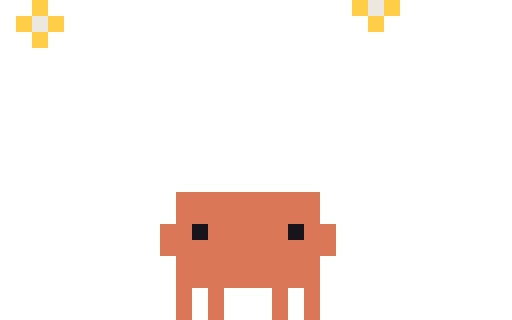
t = 0.00 s
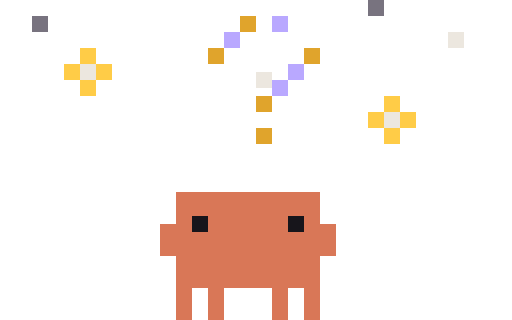
t = 0.14 s
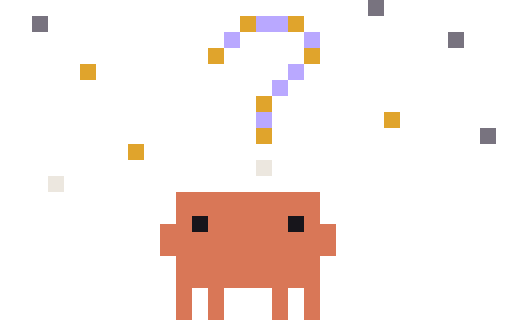
t = 0.28 s
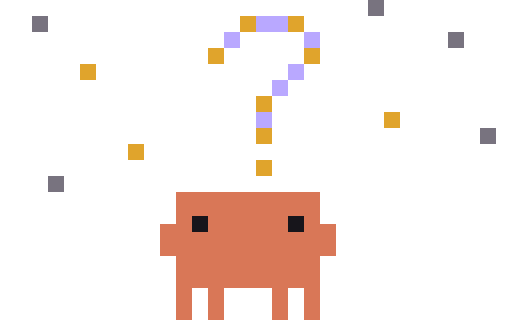
t = 0.40 s
t = 0.60 s: frame unchanged from t = 0.40 s, image omitted
t = 0.70 s: frame unchanged from t = 0.40 s, image omitted

The animated SVG that drew these frames (rendered in a browser with its animation timeline set to each time). Animation: 7 CSS @keyframes rules; one cycle of 0.70 s.

<svg xmlns="http://www.w3.org/2000/svg" width="96" height="60" viewBox="0 0 32 20" shape-rendering="crispEdges"><title>Clawd in-thinking-stars</title><desc>Set-up for thinking-stars: its scene arrives, ending on its first frame.</desc><style>@keyframes clawd-in-thinking-stars-0-0{0%{opacity:1}7.143%{opacity:0}100%{opacity:0}}.clawd-in-thinking-stars-0-0{opacity:1;animation:clawd-in-thinking-stars-0-0 700ms step-end 1 forwards}@keyframes clawd-in-thinking-stars-0-1{0%{opacity:0}7.143%{opacity:1}14.286%{opacity:0}100%{opacity:0}}.clawd-in-thinking-stars-0-1{opacity:0;animation:clawd-in-thinking-stars-0-1 700ms step-end 1 forwards}@keyframes clawd-in-thinking-stars-0-2{0%{opacity:0}14.286%{opacity:1}21.429%{opacity:0}100%{opacity:0}}.clawd-in-thinking-stars-0-2{opacity:0;animation:clawd-in-thinking-stars-0-2 700ms step-end 1 forwards}@keyframes clawd-in-thinking-stars-0-3{0%{opacity:0}21.429%{opacity:1}28.571%{opacity:0}100%{opacity:0}}.clawd-in-thinking-stars-0-3{opacity:0;animation:clawd-in-thinking-stars-0-3 700ms step-end 1 forwards}@keyframes clawd-in-thinking-stars-0-4{0%{opacity:0}28.571%{opacity:1}35.714%{opacity:0}100%{opacity:0}}.clawd-in-thinking-stars-0-4{opacity:0;animation:clawd-in-thinking-stars-0-4 700ms step-end 1 forwards}@keyframes clawd-in-thinking-stars-0-5{0%{opacity:0}35.714%{opacity:1}42.857%{opacity:0}100%{opacity:0}}.clawd-in-thinking-stars-0-5{opacity:0;animation:clawd-in-thinking-stars-0-5 700ms step-end 1 forwards}@keyframes clawd-in-thinking-stars-0-6{0%{opacity:0}42.857%{opacity:1}100%{opacity:1}}.clawd-in-thinking-stars-0-6{opacity:0;animation:clawd-in-thinking-stars-0-6 700ms step-end 1 forwards}@media (prefers-reduced-motion:reduce){[class^="clawd-in-thinking-stars-"]{animation:none!important}}</style><g class="clawd-in-thinking-stars-0-0" transform="scale(0.5)"><path fill="#FFCC47" d="M4 0h2v1h-2zM44 0h2v1h-2zM48 0h2v1h-2zM4 1h2v1h-2zM44 1h2v1h-2zM48 1h2v1h-2zM2 2h2v1h-2zM6 2h2v1h-2zM46 2h2v1h-2zM2 3h2v1h-2zM6 3h2v1h-2zM46 3h2v1h-2zM4 4h2v1h-2zM4 5h2v1h-2z"/><path fill="#ECE7DF" d="M46 0h2v1h-2zM46 1h2v1h-2zM4 2h2v1h-2zM4 3h2v1h-2z"/><path fill="#D97757" d="M22 24h18v1h-18zM22 25h18v1h-18zM22 26h18v1h-18zM22 27h18v1h-18zM20 28h4v1h-4zM26 28h10v1h-10zM38 28h4v1h-4zM20 29h4v1h-4zM26 29h10v1h-10zM38 29h4v1h-4zM20 30h22v1h-22zM20 31h22v1h-22zM22 32h18v1h-18zM22 33h18v1h-18zM22 34h18v1h-18zM22 35h18v1h-18zM22 36h2v1h-2zM26 36h2v1h-2zM34 36h2v1h-2zM38 36h2v1h-2zM22 37h2v1h-2zM26 37h2v1h-2zM34 37h2v1h-2zM38 37h2v1h-2zM22 38h2v1h-2zM26 38h2v1h-2zM34 38h2v1h-2zM38 38h2v1h-2zM22 39h2v1h-2zM26 39h2v1h-2zM34 39h2v1h-2zM38 39h2v1h-2z"/><path fill="#17151B" d="M24 28h2v1h-2zM36 28h2v1h-2zM24 29h2v1h-2zM36 29h2v1h-2z"/></g><g class="clawd-in-thinking-stars-0-1" transform="scale(0.5)"><path fill="#ECE7DF" d="M46 0h2v1h-2zM46 1h2v1h-2zM4 2h2v1h-2zM4 3h2v1h-2zM56 4h2v1h-2zM56 5h2v1h-2zM32 9h2v1h-2zM32 10h2v1h-2z"/><path fill="#FFCC47" d="M56 2h2v1h-2zM56 3h2v1h-2zM54 4h2v1h-2zM58 4h2v1h-2zM54 5h2v1h-2zM58 5h2v1h-2zM56 6h2v1h-2zM32 7h2v1h-2zM56 7h2v1h-2zM32 8h2v1h-2zM30 9h2v1h-2zM34 9h2v1h-2zM30 10h2v1h-2zM34 10h2v1h-2zM32 11h2v1h-2zM32 12h2v1h-2z"/><path fill="#D97757" d="M22 24h18v1h-18zM22 25h18v1h-18zM22 26h18v1h-18zM22 27h2v1h-2zM26 27h10v1h-10zM38 27h2v1h-2zM20 28h4v1h-4zM26 28h10v1h-10zM38 28h4v1h-4zM20 29h22v1h-22zM20 30h22v1h-22zM20 31h22v1h-22zM22 32h18v1h-18zM22 33h18v1h-18zM22 34h18v1h-18zM22 35h18v1h-18zM22 36h2v1h-2zM26 36h2v1h-2zM34 36h2v1h-2zM38 36h2v1h-2zM22 37h2v1h-2zM26 37h2v1h-2zM34 37h2v1h-2zM38 37h2v1h-2zM22 38h2v1h-2zM26 38h2v1h-2zM34 38h2v1h-2zM38 38h2v1h-2zM22 39h2v1h-2zM26 39h2v1h-2zM34 39h2v1h-2zM38 39h2v1h-2z"/><path fill="#17151B" d="M24 27h2v1h-2zM36 27h2v1h-2zM24 28h2v1h-2zM36 28h2v1h-2z"/></g><g class="clawd-in-thinking-stars-0-2" transform="scale(0.5)"><path fill="#78737F" d="M46 0h2v1h-2zM46 1h2v1h-2zM4 2h2v1h-2zM4 3h2v1h-2z"/><path fill="#E0A42C" d="M30 2h2v1h-2zM30 3h2v1h-2zM26 6h2v1h-2zM38 6h2v1h-2zM26 7h2v1h-2zM38 7h2v1h-2zM32 12h2v1h-2zM32 13h2v1h-2zM32 16h2v1h-2zM32 17h2v1h-2z"/><path fill="#B9A8FF" d="M34 2h2v1h-2zM34 3h2v1h-2zM28 4h2v1h-2zM28 5h2v1h-2zM36 8h2v1h-2zM36 9h2v1h-2zM34 10h2v1h-2zM34 11h2v1h-2z"/><path fill="#ECE7DF" d="M56 4h2v1h-2zM56 5h2v1h-2zM10 8h2v1h-2zM10 9h2v1h-2zM32 9h2v1h-2zM32 10h2v1h-2zM48 14h2v1h-2zM48 15h2v1h-2z"/><path fill="#FFCC47" d="M10 6h2v1h-2zM10 7h2v1h-2zM8 8h2v1h-2zM12 8h2v1h-2zM8 9h2v1h-2zM12 9h2v1h-2zM10 10h2v1h-2zM10 11h2v1h-2zM48 12h2v1h-2zM48 13h2v1h-2zM46 14h2v1h-2zM50 14h2v1h-2zM46 15h2v1h-2zM50 15h2v1h-2zM48 16h2v1h-2zM48 17h2v1h-2z"/><path fill="#D97757" d="M22 24h18v1h-18zM22 25h18v1h-18zM22 26h18v1h-18zM22 27h2v1h-2zM26 27h10v1h-10zM38 27h2v1h-2zM20 28h4v1h-4zM26 28h10v1h-10zM38 28h4v1h-4zM20 29h22v1h-22zM20 30h22v1h-22zM20 31h22v1h-22zM22 32h18v1h-18zM22 33h18v1h-18zM22 34h18v1h-18zM22 35h18v1h-18zM22 36h2v1h-2zM26 36h2v1h-2zM34 36h2v1h-2zM38 36h2v1h-2zM22 37h2v1h-2zM26 37h2v1h-2zM34 37h2v1h-2zM38 37h2v1h-2zM22 38h2v1h-2zM26 38h2v1h-2zM34 38h2v1h-2zM38 38h2v1h-2zM22 39h2v1h-2zM26 39h2v1h-2zM34 39h2v1h-2zM38 39h2v1h-2z"/><path fill="#17151B" d="M24 27h2v1h-2zM36 27h2v1h-2zM24 28h2v1h-2zM36 28h2v1h-2z"/></g><g class="clawd-in-thinking-stars-0-3" transform="scale(0.5)"><path fill="#78737F" d="M46 0h2v1h-2zM46 1h2v1h-2zM4 2h2v1h-2zM4 3h2v1h-2zM56 4h2v1h-2zM56 5h2v1h-2z"/><path fill="#E0A42C" d="M30 2h2v1h-2zM36 2h2v1h-2zM30 3h2v1h-2zM36 3h2v1h-2zM26 6h2v1h-2zM38 6h2v1h-2zM26 7h2v1h-2zM38 7h2v1h-2zM32 12h2v1h-2zM32 13h2v1h-2zM32 16h2v1h-2zM32 17h2v1h-2z"/><path fill="#B9A8FF" d="M32 2h4v1h-4zM32 3h4v1h-4zM28 4h2v1h-2zM38 4h2v1h-2zM28 5h2v1h-2zM38 5h2v1h-2zM36 8h2v1h-2zM36 9h2v1h-2zM34 10h2v1h-2zM34 11h2v1h-2zM32 14h2v1h-2zM32 15h2v1h-2z"/><path fill="#ECE7DF" d="M10 8h2v1h-2zM10 9h2v1h-2zM48 14h2v1h-2zM48 15h2v1h-2zM60 16h2v1h-2zM60 17h2v1h-2zM16 18h2v1h-2zM16 19h2v1h-2z"/><path fill="#FFCC47" d="M60 14h2v1h-2zM60 15h2v1h-2zM16 16h2v1h-2zM58 16h2v1h-2zM62 16h2v1h-2zM16 17h2v1h-2zM58 17h2v1h-2zM62 17h2v1h-2zM14 18h2v1h-2zM18 18h2v1h-2zM60 18h2v1h-2zM14 19h2v1h-2zM18 19h2v1h-2zM60 19h2v1h-2zM16 20h2v1h-2zM16 21h2v1h-2z"/><path fill="#D97757" d="M22 24h18v1h-18zM22 25h18v1h-18zM22 26h18v1h-18zM22 27h2v1h-2zM26 27h10v1h-10zM38 27h2v1h-2zM20 28h4v1h-4zM26 28h10v1h-10zM38 28h4v1h-4zM20 29h22v1h-22zM20 30h22v1h-22zM20 31h22v1h-22zM22 32h18v1h-18zM22 33h18v1h-18zM22 34h18v1h-18zM22 35h18v1h-18zM22 36h2v1h-2zM26 36h2v1h-2zM34 36h2v1h-2zM38 36h2v1h-2zM22 37h2v1h-2zM26 37h2v1h-2zM34 37h2v1h-2zM38 37h2v1h-2zM22 38h2v1h-2zM26 38h2v1h-2zM34 38h2v1h-2zM38 38h2v1h-2zM22 39h2v1h-2zM26 39h2v1h-2zM34 39h2v1h-2zM38 39h2v1h-2z"/><path fill="#17151B" d="M24 27h2v1h-2zM36 27h2v1h-2zM24 28h2v1h-2zM36 28h2v1h-2z"/></g><g class="clawd-in-thinking-stars-0-4" transform="scale(0.5)"><path fill="#78737F" d="M46 0h2v1h-2zM46 1h2v1h-2zM4 2h2v1h-2zM4 3h2v1h-2zM56 4h2v1h-2zM56 5h2v1h-2z"/><path fill="#E0A42C" d="M30 2h2v1h-2zM36 2h2v1h-2zM30 3h2v1h-2zM36 3h2v1h-2zM26 6h2v1h-2zM38 6h2v1h-2zM26 7h2v1h-2zM38 7h2v1h-2zM10 8h2v1h-2zM10 9h2v1h-2zM32 12h2v1h-2zM32 13h2v1h-2zM48 14h2v1h-2zM48 15h2v1h-2zM32 16h2v1h-2zM32 17h2v1h-2z"/><path fill="#B9A8FF" d="M32 2h4v1h-4zM32 3h4v1h-4zM28 4h2v1h-2zM38 4h2v1h-2zM28 5h2v1h-2zM38 5h2v1h-2zM36 8h2v1h-2zM36 9h2v1h-2zM34 10h2v1h-2zM34 11h2v1h-2zM32 14h2v1h-2zM32 15h2v1h-2z"/><path fill="#ECE7DF" d="M60 16h2v1h-2zM60 17h2v1h-2zM16 18h2v1h-2zM16 19h2v1h-2zM32 20h2v1h-2zM32 21h2v1h-2zM6 22h2v1h-2zM6 23h2v1h-2z"/><path fill="#FFCC47" d="M32 18h2v1h-2zM32 19h2v1h-2zM6 20h2v1h-2zM30 20h2v1h-2zM34 20h2v1h-2zM6 21h2v1h-2zM30 21h2v1h-2zM34 21h2v1h-2zM4 22h2v1h-2zM8 22h2v1h-2zM32 22h2v1h-2zM4 23h2v1h-2zM8 23h2v1h-2zM32 23h2v1h-2zM6 24h2v1h-2zM6 25h2v1h-2z"/><path fill="#D97757" d="M22 24h18v1h-18zM22 25h18v1h-18zM22 26h18v1h-18zM22 27h2v1h-2zM26 27h10v1h-10zM38 27h2v1h-2zM20 28h4v1h-4zM26 28h10v1h-10zM38 28h4v1h-4zM20 29h22v1h-22zM20 30h22v1h-22zM20 31h22v1h-22zM22 32h18v1h-18zM22 33h18v1h-18zM22 34h18v1h-18zM22 35h18v1h-18zM22 36h2v1h-2zM26 36h2v1h-2zM34 36h2v1h-2zM38 36h2v1h-2zM22 37h2v1h-2zM26 37h2v1h-2zM34 37h2v1h-2zM38 37h2v1h-2zM22 38h2v1h-2zM26 38h2v1h-2zM34 38h2v1h-2zM38 38h2v1h-2zM22 39h2v1h-2zM26 39h2v1h-2zM34 39h2v1h-2zM38 39h2v1h-2z"/><path fill="#17151B" d="M24 27h2v1h-2zM36 27h2v1h-2zM24 28h2v1h-2zM36 28h2v1h-2z"/></g><g class="clawd-in-thinking-stars-0-5" transform="scale(0.5)"><path fill="#78737F" d="M46 0h2v1h-2zM46 1h2v1h-2zM4 2h2v1h-2zM4 3h2v1h-2zM56 4h2v1h-2zM56 5h2v1h-2zM60 16h2v1h-2zM60 17h2v1h-2z"/><path fill="#E0A42C" d="M30 2h2v1h-2zM36 2h2v1h-2zM30 3h2v1h-2zM36 3h2v1h-2zM26 6h2v1h-2zM38 6h2v1h-2zM26 7h2v1h-2zM38 7h2v1h-2zM10 8h2v1h-2zM10 9h2v1h-2zM32 12h2v1h-2zM32 13h2v1h-2zM48 14h2v1h-2zM48 15h2v1h-2zM32 16h2v1h-2zM32 17h2v1h-2zM16 18h2v1h-2zM16 19h2v1h-2z"/><path fill="#B9A8FF" d="M32 2h4v1h-4zM32 3h4v1h-4zM28 4h2v1h-2zM38 4h2v1h-2zM28 5h2v1h-2zM38 5h2v1h-2zM36 8h2v1h-2zM36 9h2v1h-2zM34 10h2v1h-2zM34 11h2v1h-2zM32 14h2v1h-2zM32 15h2v1h-2z"/><path fill="#ECE7DF" d="M32 20h2v1h-2zM32 21h2v1h-2zM6 22h2v1h-2zM6 23h2v1h-2z"/><path fill="#D97757" d="M22 24h18v1h-18zM22 25h18v1h-18zM22 26h18v1h-18zM22 27h2v1h-2zM26 27h10v1h-10zM38 27h2v1h-2zM20 28h4v1h-4zM26 28h10v1h-10zM38 28h4v1h-4zM20 29h22v1h-22zM20 30h22v1h-22zM20 31h22v1h-22zM22 32h18v1h-18zM22 33h18v1h-18zM22 34h18v1h-18zM22 35h18v1h-18zM22 36h2v1h-2zM26 36h2v1h-2zM34 36h2v1h-2zM38 36h2v1h-2zM22 37h2v1h-2zM26 37h2v1h-2zM34 37h2v1h-2zM38 37h2v1h-2zM22 38h2v1h-2zM26 38h2v1h-2zM34 38h2v1h-2zM38 38h2v1h-2zM22 39h2v1h-2zM26 39h2v1h-2zM34 39h2v1h-2zM38 39h2v1h-2z"/><path fill="#17151B" d="M24 27h2v1h-2zM36 27h2v1h-2zM24 28h2v1h-2zM36 28h2v1h-2z"/></g><g class="clawd-in-thinking-stars-0-6" transform="scale(0.5)"><path fill="#78737F" d="M46 0h2v1h-2zM46 1h2v1h-2zM4 2h2v1h-2zM4 3h2v1h-2zM56 4h2v1h-2zM56 5h2v1h-2zM60 16h2v1h-2zM60 17h2v1h-2zM6 22h2v1h-2zM6 23h2v1h-2z"/><path fill="#E0A42C" d="M30 2h2v1h-2zM36 2h2v1h-2zM30 3h2v1h-2zM36 3h2v1h-2zM26 6h2v1h-2zM38 6h2v1h-2zM26 7h2v1h-2zM38 7h2v1h-2zM10 8h2v1h-2zM10 9h2v1h-2zM32 12h2v1h-2zM32 13h2v1h-2zM48 14h2v1h-2zM48 15h2v1h-2zM32 16h2v1h-2zM32 17h2v1h-2zM16 18h2v1h-2zM16 19h2v1h-2zM32 20h2v1h-2zM32 21h2v1h-2z"/><path fill="#B9A8FF" d="M32 2h4v1h-4zM32 3h4v1h-4zM28 4h2v1h-2zM38 4h2v1h-2zM28 5h2v1h-2zM38 5h2v1h-2zM36 8h2v1h-2zM36 9h2v1h-2zM34 10h2v1h-2zM34 11h2v1h-2zM32 14h2v1h-2zM32 15h2v1h-2z"/><path fill="#D97757" d="M22 24h18v1h-18zM22 25h18v1h-18zM22 26h18v1h-18zM22 27h2v1h-2zM26 27h10v1h-10zM38 27h2v1h-2zM20 28h4v1h-4zM26 28h10v1h-10zM38 28h4v1h-4zM20 29h22v1h-22zM20 30h22v1h-22zM20 31h22v1h-22zM22 32h18v1h-18zM22 33h18v1h-18zM22 34h18v1h-18zM22 35h18v1h-18zM22 36h2v1h-2zM26 36h2v1h-2zM34 36h2v1h-2zM38 36h2v1h-2zM22 37h2v1h-2zM26 37h2v1h-2zM34 37h2v1h-2zM38 37h2v1h-2zM22 38h2v1h-2zM26 38h2v1h-2zM34 38h2v1h-2zM38 38h2v1h-2zM22 39h2v1h-2zM26 39h2v1h-2zM34 39h2v1h-2zM38 39h2v1h-2z"/><path fill="#17151B" d="M24 27h2v1h-2zM36 27h2v1h-2zM24 28h2v1h-2zM36 28h2v1h-2z"/></g></svg>
